Run: headless pygame with SDL's dummy video driver; simulated clock (each Clock.tick advances the game by its frame time, no real sleeping); random seed 0; keys injected as events and as key.get_pressed() state; no mouse input.
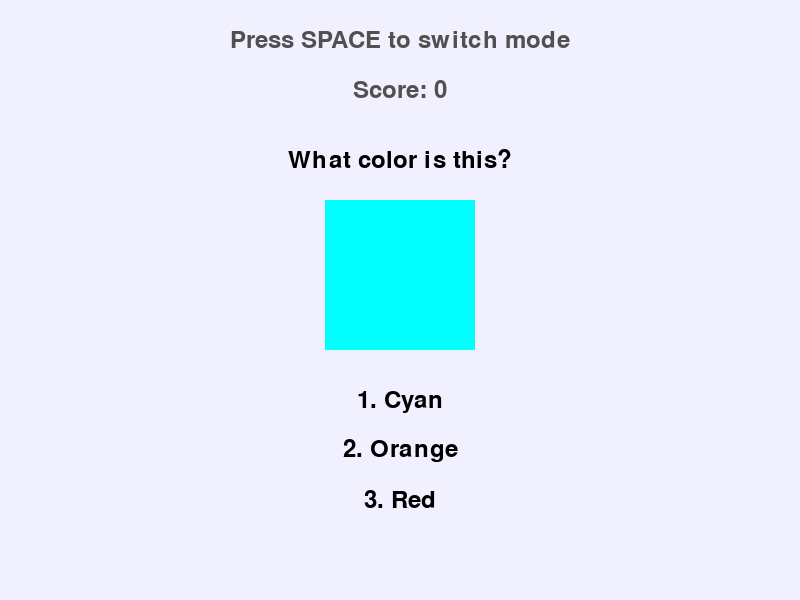
Frame 1 of 4 · flips 1–60 · no input
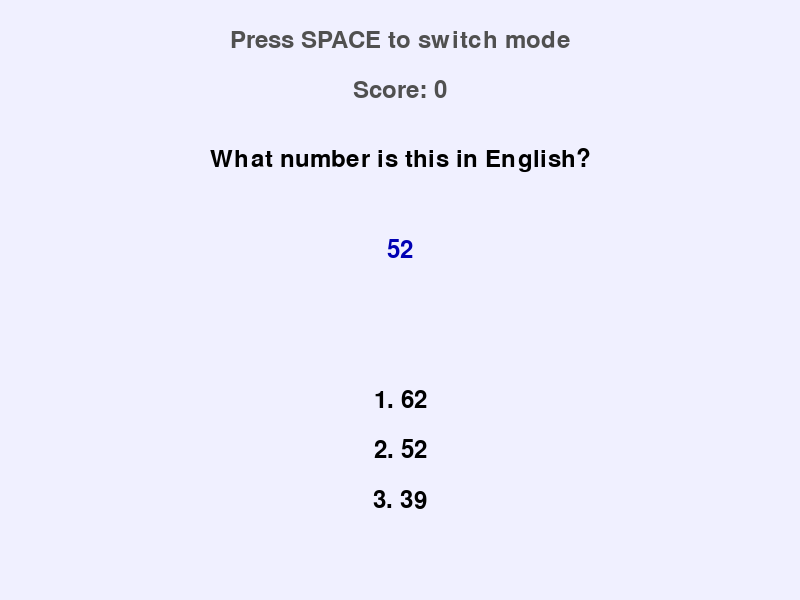
Frame 2 of 4 · flips 61–180 · tapped SPACE, RETURN · held RIGHT (→), D
Frame 3 of 4 · flips 181–300 · held DOWN (↓), S · screen unchanged from frame 2, image omitted
Frame 4 of 4 · flips 301–420 · held LEFT (←), A, UP (↑), W · screen unchanged from frame 3, image omitted

The pygame program that drew these frames:

import random
import pygame
import sys

# Inicializar pygame
pygame.init()

WIDTH, HEIGHT = 800, 600
screen = pygame.display.set_mode((WIDTH, HEIGHT))
pygame.display.set_caption("Aprende Colores y Números en Inglés")

# Colores básicos
COLORS = [
    (255, 0, 0),    # Red
    (0, 255, 0),    # Green
    (0, 0, 255),    # Blue
    (255, 255, 0),  # Yellow
    (255, 165, 0),  # Orange
    (128, 0, 128),  # Purple
    (0, 255, 255),  # Cyan
    (255, 192, 203),# Pink
    (0, 0, 0),      # Black
    (255, 255, 255) # White
]
COLOR_NAMES = [
    "Red", "Green", "Blue", "Yellow", "Orange", "Purple", "Cyan", "Pink", "Black", "White"
]

# Fuente
font = pygame.font.SysFont('Arial', 36)
small_font = pygame.font.SysFont('Arial', 28)

# Estados del juego
MODE_COLOR = 0
MODE_NUMBER = 1


def draw_text(text, y, color=(0,0,0)):
    surf = font.render(text, True, color)
    rect = surf.get_rect(center=(WIDTH//2, y))
    screen.blit(surf, rect)

def color_game():
    color_idx = random.randint(0, len(COLORS)-1)
    color = COLORS[color_idx]
    color_name = COLOR_NAMES[color_idx]
    options = random.sample(COLOR_NAMES, 3)
    if color_name not in options:
        options[random.randint(0,2)] = color_name
    else:
        options = list(set(options + [color_name]))[:3]
    random.shuffle(options)
    return color, color_name, options

def number_game():
    number = random.randint(1, 100)
    options = [number]
    while len(options) < 3:
        n = random.randint(1, 100)
        if n not in options:
            options.append(n)
    random.shuffle(options)
    return number, options

def main():
    mode = MODE_COLOR
    score = 0
    running = True
    color, color_name, color_options = color_game()
    number, number_options = number_game()
    feedback = ""
    while running:
        screen.fill((240, 240, 255))
        for event in pygame.event.get():
            if event.type == pygame.QUIT:
                running = False
            if event.type == pygame.KEYDOWN:
                if event.key == pygame.K_SPACE:
                    mode = MODE_NUMBER if mode == MODE_COLOR else MODE_COLOR
                    feedback = ""
                if event.key in [pygame.K_1, pygame.K_2, pygame.K_3]:
                    idx = event.key - pygame.K_1
                    if mode == MODE_COLOR:
                        if color_options[idx] == color_name:
                            score += 1
                            feedback = "Correct!"
                        else:
                            feedback = f"Wrong! It was {color_name}"
                        color, color_name, color_options = color_game()
                    else:
                        if number_options[idx] == number:
                            score += 1
                            feedback = "Correct!"
                        else:
                            feedback = f"Wrong! It was {number}"
                        number, number_options = number_game()
        # Mostrar instrucciones
        draw_text("Press SPACE to switch mode", 40, (80,80,80))
        draw_text(f"Score: {score}", 90, (80,80,80))
        if mode == MODE_COLOR:
            draw_text("What color is this?", 160)
            pygame.draw.rect(screen, color, (WIDTH//2-75, 200, 150, 150))
            for i, opt in enumerate(color_options):
                draw_text(f"{i+1}. {opt}", 400 + i*50)
        else:
            draw_text("What number is this in English?", 160)
            draw_text(str(number), 250, (0,0,180))
            for i, opt in enumerate(number_options):
                draw_text(f"{i+1}. {opt}", 400 + i*50)
        if feedback:
            draw_text(feedback, 550, (0,120,0) if feedback.startswith("Correct") else (180,0,0))
        pygame.display.flip()
        pygame.time.wait(50)
    pygame.quit()
    sys.exit()

if __name__ == "__main__":
    main()
